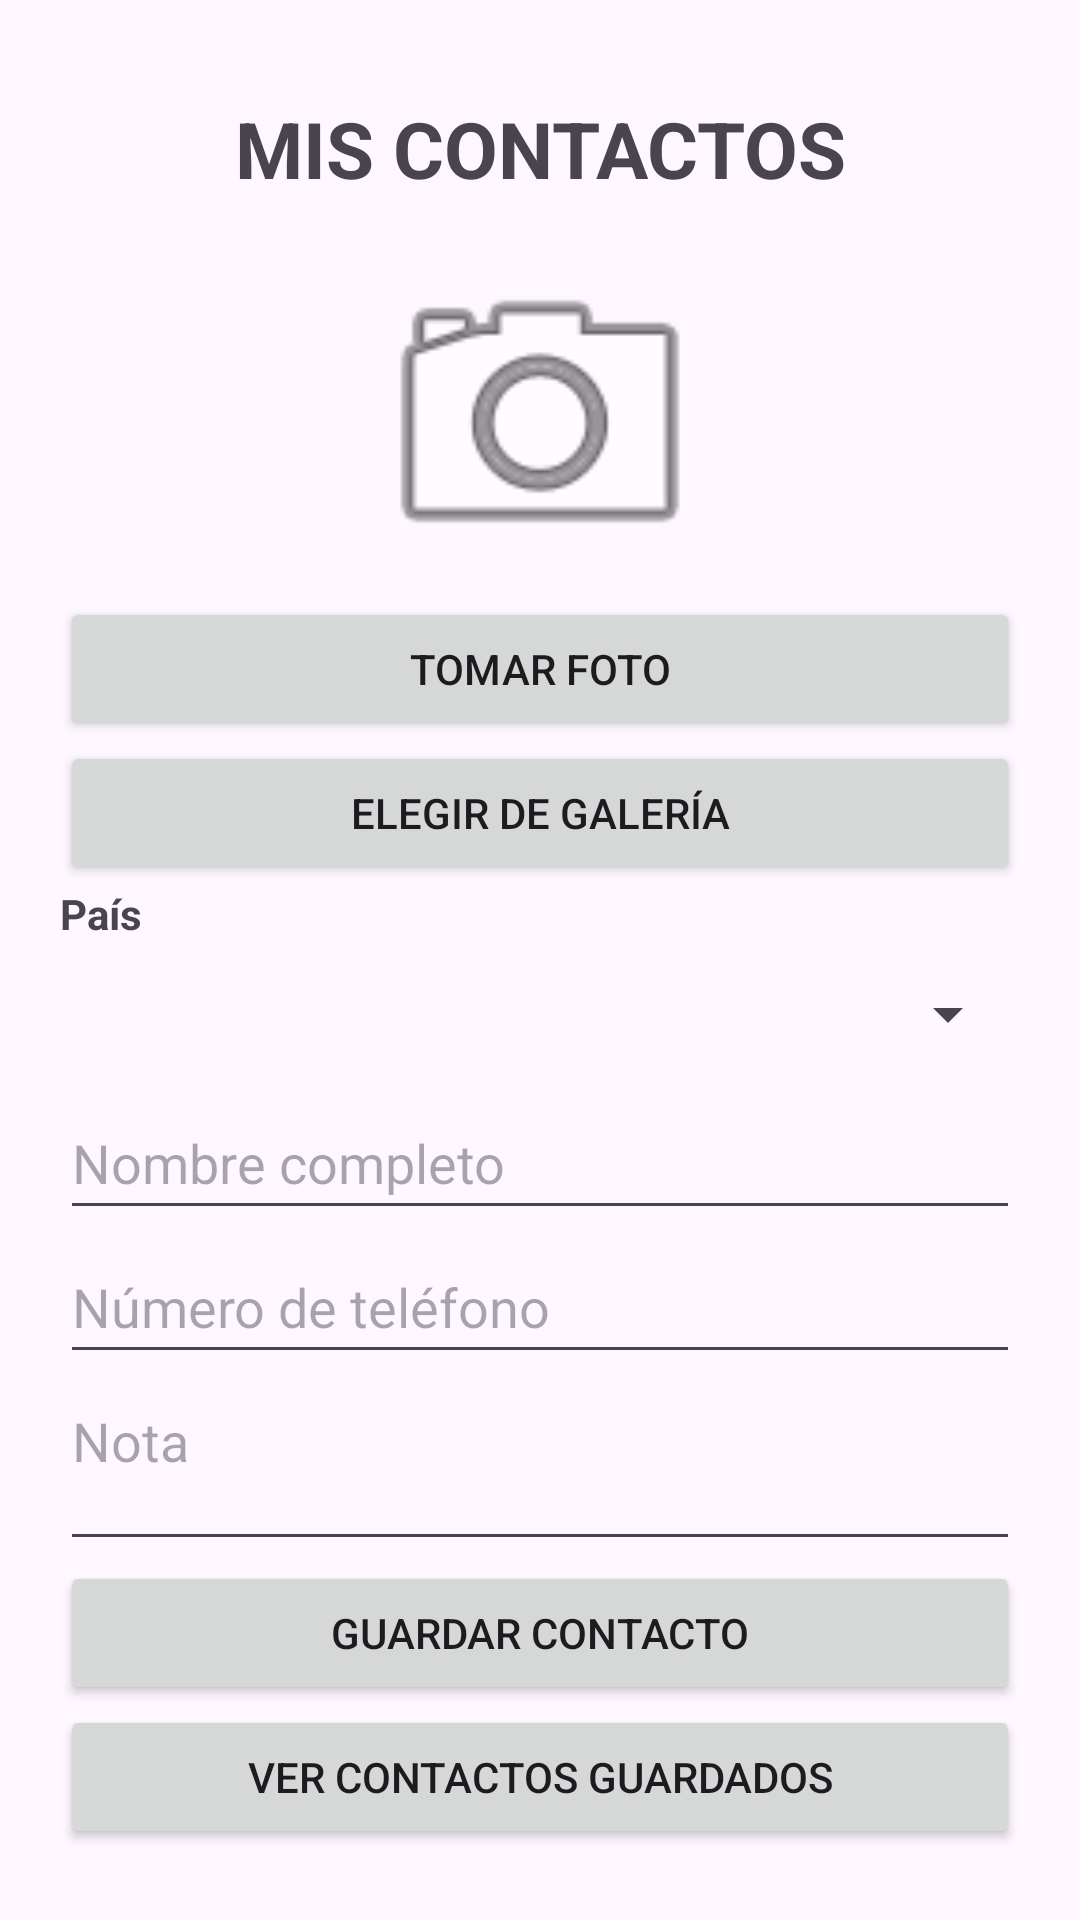

The Android layout XML behind this screen, and the referenced resources:
<!-- AndroidManifest.xml: application theme Theme.PM01E124270061 -->
<!-- res/layout/activity_main.xml -->
<?xml version="1.0" encoding="utf-8"?>
<ScrollView xmlns:android="http://schemas.android.com/apk/res/android"
    android:id="@+id/main"
    android:layout_width="match_parent"
    android:layout_height="match_parent">

    <LinearLayout
        android:layout_width="match_parent"
        android:layout_height="wrap_content"
        android:orientation="vertical"
        android:padding="20dp">

        <TextView
            android:layout_width="match_parent"
            android:layout_height="wrap_content"
            android:text="MIS CONTACTOS"
            android:textSize="26sp"
            android:textStyle="bold"
            android:gravity="center"
            android:padding="12dp" />

        <ImageView
            android:id="@+id/imgContacto"
            android:layout_width="120dp"
            android:layout_height="120dp"
            android:layout_gravity="center"
            android:src="@android:drawable/ic_menu_camera"
            android:contentDescription="Imagen del contacto"
            android:scaleType="centerCrop" />

        <Button
            android:id="@+id/btnCamara"
            android:layout_width="match_parent"
            android:layout_height="wrap_content"
            android:text="Tomar foto" />

        <Button
            android:id="@+id/btnGaleria"
            android:layout_width="match_parent"
            android:layout_height="wrap_content"
            android:text="Elegir de galería" />

        <TextView
            android:layout_width="match_parent"
            android:layout_height="wrap_content"
            android:text="País"
            android:textStyle="bold" />

        <Spinner
            android:id="@+id/spPais"
            android:layout_width="match_parent"
            android:layout_height="wrap_content"
            android:minHeight="48dp" />

        <EditText
            android:id="@+id/edtNombre"
            android:layout_width="match_parent"
            android:layout_height="wrap_content"
            android:minHeight="48dp"
            android:hint="Nombre completo"
            android:inputType="textCapWords"
            android:maxLength="80" />

        <EditText
            android:id="@+id/edtTelefono"
            android:layout_width="match_parent"
            android:layout_height="wrap_content"
            android:minHeight="48dp"
            android:hint="Número de teléfono"
            android:inputType="phone"
            android:maxLength="15" />

        <EditText
            android:id="@+id/edtNota"
            android:layout_width="match_parent"
            android:layout_height="wrap_content"
            android:hint="Nota"
            android:inputType="textCapSentences|textMultiLine"
            android:minLines="2"
            android:gravity="top" />

        <Button
            android:id="@+id/btnGuardar"
            android:layout_width="match_parent"
            android:layout_height="wrap_content"
            android:text="Guardar contacto" />

        <Button
            android:id="@+id/btnVerContactos"
            android:layout_width="match_parent"
            android:layout_height="wrap_content"
            android:text="Ver contactos guardados" />

    </LinearLayout>
</ScrollView>
<!-- resources referenced by this layout -->
<resources>
  <style name="Theme.PM01E124270061" parent="Base.Theme.PM01E124270061" />
  <style name="Base.Theme.PM01E124270061" parent="Theme.Material3.DayNight.NoActionBar">
          
          
      </style>
</resources>
